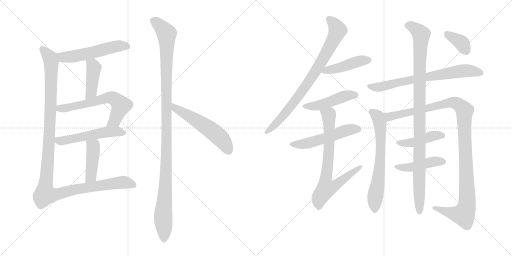
t = 0.00 s
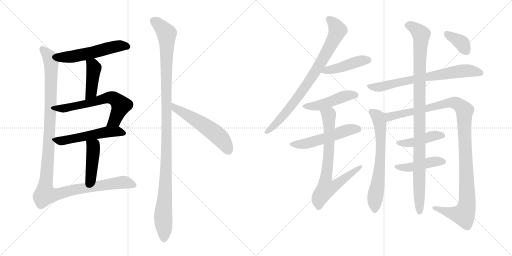
t = 3.16 s
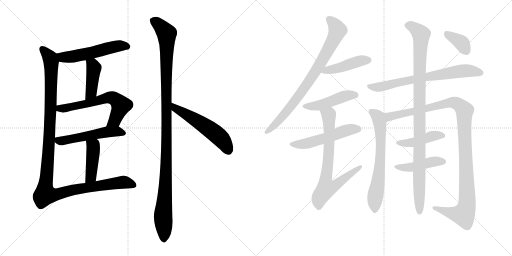
t = 6.32 s
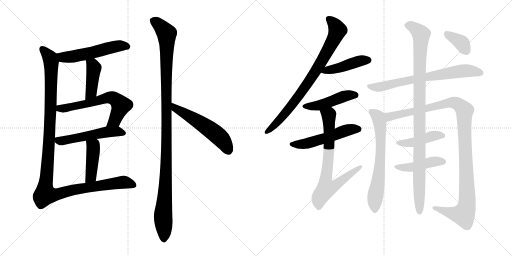
t = 9.47 s
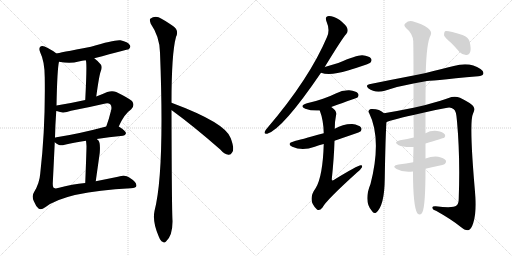
t = 12.63 s
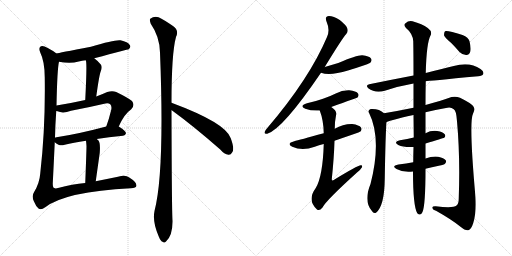
t = 15.79 s

The animated SVG that drew these frames (rendered in a browser with its animation timeline set to each time). Animation: 20 CSS @keyframes rules; one cycle of 15.79 s.

<svg version="1.1" viewBox="0 0 2048 1024" xmlns="http://www.w3.org/2000/svg">
  <g stroke="lightgray" stroke-dasharray="1,1" stroke-width="1" transform="scale(4, 4)">
    <line x1="0" y1="0" x2="256" y2="256"></line>
    <line x1="256" y1="0" x2="0" y2="256"></line>
    <line x1="128" y1="0" x2="128" y2="256"></line>
    <line x1="0" y1="128" x2="256" y2="128"></line>
    <line x1="256" y1="0" x2="512" y2="256"></line>
    <line x1="512" y1="0" x2="256" y2="256"></line>
    <line x1="384" y1="0" x2="384" y2="256"></line>
    <line x1="256" y1="128" x2="512" y2="128"></line>
  </g>
<g transform="scale(1, -1) translate(0, -850)">
   <style type="text/css">
    @keyframes keyframes0 {
      from {
       stroke: black;
       stroke-dashoffset: 547;
       stroke-width: 128;
       }
       64% {
       animation-timing-function: step-end;
       stroke: black;
       stroke-dashoffset: 0;
       stroke-width: 128;
       }
       to {
       stroke: black;
       stroke-width: 1024;
       }
       }
       #make-me-a-hanzi-animation-0 {
         animation: keyframes0 0.695150s both;
         animation-delay: 0.000000s;
         animation-timing-function: linear;
       }
    @keyframes keyframes1 {
      from {
       stroke: black;
       stroke-dashoffset: 423;
       stroke-width: 128;
       }
       58% {
       animation-timing-function: step-end;
       stroke: black;
       stroke-dashoffset: 0;
       stroke-width: 128;
       }
       to {
       stroke: black;
       stroke-width: 1024;
       }
       }
       #make-me-a-hanzi-animation-1 {
         animation: keyframes1 0.594238s both;
         animation-delay: 0.695150s;
         animation-timing-function: linear;
       }
    @keyframes keyframes2 {
      from {
       stroke: black;
       stroke-dashoffset: 627;
       stroke-width: 128;
       }
       67% {
       animation-timing-function: step-end;
       stroke: black;
       stroke-dashoffset: 0;
       stroke-width: 128;
       }
       to {
       stroke: black;
       stroke-width: 1024;
       }
       }
       #make-me-a-hanzi-animation-2 {
         animation: keyframes2 0.760254s both;
         animation-delay: 1.289388s;
         animation-timing-function: linear;
       }
    @keyframes keyframes3 {
      from {
       stroke: black;
       stroke-dashoffset: 531;
       stroke-width: 128;
       }
       63% {
       animation-timing-function: step-end;
       stroke: black;
       stroke-dashoffset: 0;
       stroke-width: 128;
       }
       to {
       stroke: black;
       stroke-width: 1024;
       }
       }
       #make-me-a-hanzi-animation-3 {
         animation: keyframes3 0.682129s both;
         animation-delay: 2.049642s;
         animation-timing-function: linear;
       }
    @keyframes keyframes4 {
      from {
       stroke: black;
       stroke-dashoffset: 427;
       stroke-width: 128;
       }
       58% {
       animation-timing-function: step-end;
       stroke: black;
       stroke-dashoffset: 0;
       stroke-width: 128;
       }
       to {
       stroke: black;
       stroke-width: 1024;
       }
       }
       #make-me-a-hanzi-animation-4 {
         animation: keyframes4 0.597493s both;
         animation-delay: 2.731771s;
         animation-timing-function: linear;
       }
    @keyframes keyframes5 {
      from {
       stroke: black;
       stroke-dashoffset: 1210;
       stroke-width: 128;
       }
       80% {
       animation-timing-function: step-end;
       stroke: black;
       stroke-dashoffset: 0;
       stroke-width: 128;
       }
       to {
       stroke: black;
       stroke-width: 1024;
       }
       }
       #make-me-a-hanzi-animation-5 {
         animation: keyframes5 1.234701s both;
         animation-delay: 3.329264s;
         animation-timing-function: linear;
       }
    @keyframes keyframes6 {
      from {
       stroke: black;
       stroke-dashoffset: 1150;
       stroke-width: 128;
       }
       79% {
       animation-timing-function: step-end;
       stroke: black;
       stroke-dashoffset: 0;
       stroke-width: 128;
       }
       to {
       stroke: black;
       stroke-width: 1024;
       }
       }
       #make-me-a-hanzi-animation-6 {
         animation: keyframes6 1.185872s both;
         animation-delay: 4.563965s;
         animation-timing-function: linear;
       }
    @keyframes keyframes7 {
      from {
       stroke: black;
       stroke-dashoffset: 550;
       stroke-width: 128;
       }
       64% {
       animation-timing-function: step-end;
       stroke: black;
       stroke-dashoffset: 0;
       stroke-width: 128;
       }
       to {
       stroke: black;
       stroke-width: 1024;
       }
       }
       #make-me-a-hanzi-animation-7 {
         animation: keyframes7 0.697591s both;
         animation-delay: 5.749837s;
         animation-timing-function: linear;
       }
    @keyframes keyframes8 {
      from {
       stroke: black;
       stroke-dashoffset: 812;
       stroke-width: 128;
       }
       73% {
       animation-timing-function: step-end;
       stroke: black;
       stroke-dashoffset: 0;
       stroke-width: 128;
       }
       to {
       stroke: black;
       stroke-width: 1024;
       }
       }
       #make-me-a-hanzi-animation-8 {
         animation: keyframes8 0.910807s both;
         animation-delay: 6.447428s;
         animation-timing-function: linear;
       }
    @keyframes keyframes9 {
      from {
       stroke: black;
       stroke-dashoffset: 446;
       stroke-width: 128;
       }
       59% {
       animation-timing-function: step-end;
       stroke: black;
       stroke-dashoffset: 0;
       stroke-width: 128;
       }
       to {
       stroke: black;
       stroke-width: 1024;
       }
       }
       #make-me-a-hanzi-animation-9 {
         animation: keyframes9 0.612956s both;
         animation-delay: 7.358236s;
         animation-timing-function: linear;
       }
    @keyframes keyframes10 {
      from {
       stroke: black;
       stroke-dashoffset: 468;
       stroke-width: 128;
       }
       60% {
       animation-timing-function: step-end;
       stroke: black;
       stroke-dashoffset: 0;
       stroke-width: 128;
       }
       to {
       stroke: black;
       stroke-width: 1024;
       }
       }
       #make-me-a-hanzi-animation-10 {
         animation: keyframes10 0.630859s both;
         animation-delay: 7.971191s;
         animation-timing-function: linear;
       }
    @keyframes keyframes11 {
      from {
       stroke: black;
       stroke-dashoffset: 531;
       stroke-width: 128;
       }
       63% {
       animation-timing-function: step-end;
       stroke: black;
       stroke-dashoffset: 0;
       stroke-width: 128;
       }
       to {
       stroke: black;
       stroke-width: 1024;
       }
       }
       #make-me-a-hanzi-animation-11 {
         animation: keyframes11 0.682129s both;
         animation-delay: 8.602051s;
         animation-timing-function: linear;
       }
    @keyframes keyframes12 {
      from {
       stroke: black;
       stroke-dashoffset: 739;
       stroke-width: 128;
       }
       71% {
       animation-timing-function: step-end;
       stroke: black;
       stroke-dashoffset: 0;
       stroke-width: 128;
       }
       to {
       stroke: black;
       stroke-width: 1024;
       }
       }
       #make-me-a-hanzi-animation-12 {
         animation: keyframes12 0.851400s both;
         animation-delay: 9.284180s;
         animation-timing-function: linear;
       }
    @keyframes keyframes13 {
      from {
       stroke: black;
       stroke-dashoffset: 710;
       stroke-width: 128;
       }
       70% {
       animation-timing-function: step-end;
       stroke: black;
       stroke-dashoffset: 0;
       stroke-width: 128;
       }
       to {
       stroke: black;
       stroke-width: 1024;
       }
       }
       #make-me-a-hanzi-animation-13 {
         animation: keyframes13 0.827799s both;
         animation-delay: 10.135579s;
         animation-timing-function: linear;
       }
    @keyframes keyframes14 {
      from {
       stroke: black;
       stroke-dashoffset: 668;
       stroke-width: 128;
       }
       68% {
       animation-timing-function: step-end;
       stroke: black;
       stroke-dashoffset: 0;
       stroke-width: 128;
       }
       to {
       stroke: black;
       stroke-width: 1024;
       }
       }
       #make-me-a-hanzi-animation-14 {
         animation: keyframes14 0.793620s both;
         animation-delay: 10.963379s;
         animation-timing-function: linear;
       }
    @keyframes keyframes15 {
      from {
       stroke: black;
       stroke-dashoffset: 1133;
       stroke-width: 128;
       }
       79% {
       animation-timing-function: step-end;
       stroke: black;
       stroke-dashoffset: 0;
       stroke-width: 128;
       }
       to {
       stroke: black;
       stroke-width: 1024;
       }
       }
       #make-me-a-hanzi-animation-15 {
         animation: keyframes15 1.172038s both;
         animation-delay: 11.756999s;
         animation-timing-function: linear;
       }
    @keyframes keyframes16 {
      from {
       stroke: black;
       stroke-dashoffset: 438;
       stroke-width: 128;
       }
       59% {
       animation-timing-function: step-end;
       stroke: black;
       stroke-dashoffset: 0;
       stroke-width: 128;
       }
       to {
       stroke: black;
       stroke-width: 1024;
       }
       }
       #make-me-a-hanzi-animation-16 {
         animation: keyframes16 0.606445s both;
         animation-delay: 12.929036s;
         animation-timing-function: linear;
       }
    @keyframes keyframes17 {
      from {
       stroke: black;
       stroke-dashoffset: 445;
       stroke-width: 128;
       }
       59% {
       animation-timing-function: step-end;
       stroke: black;
       stroke-dashoffset: 0;
       stroke-width: 128;
       }
       to {
       stroke: black;
       stroke-width: 1024;
       }
       }
       #make-me-a-hanzi-animation-17 {
         animation: keyframes17 0.612142s both;
         animation-delay: 13.535482s;
         animation-timing-function: linear;
       }
    @keyframes keyframes18 {
      from {
       stroke: black;
       stroke-dashoffset: 1033;
       stroke-width: 128;
       }
       77% {
       animation-timing-function: step-end;
       stroke: black;
       stroke-dashoffset: 0;
       stroke-width: 128;
       }
       to {
       stroke: black;
       stroke-width: 1024;
       }
       }
       #make-me-a-hanzi-animation-18 {
         animation: keyframes18 1.090658s both;
         animation-delay: 14.147624s;
         animation-timing-function: linear;
       }
    @keyframes keyframes19 {
      from {
       stroke: black;
       stroke-dashoffset: 368;
       stroke-width: 128;
       }
       55% {
       animation-timing-function: step-end;
       stroke: black;
       stroke-dashoffset: 0;
       stroke-width: 128;
       }
       to {
       stroke: black;
       stroke-width: 1024;
       }
       }
       #make-me-a-hanzi-animation-19 {
         animation: keyframes19 0.549479s both;
         animation-delay: 15.238281s;
         animation-timing-function: linear;
       }
</style>
<path d="M 377 617 Q 513 653 515 653 Q 525 662 519 670 Q 512 682 482 689 Q 458 692 364 663 Q 232 638 226 636 C 197 629 206 608 236 603 Q 282 594 315 604 Q 328 608 343 609 L 377 617 Z" fill="lightgray"></path> 
<path d="M 385 464 Q 397 551 403 565 Q 410 581 404 591 Q 391 607 377 617 C 353 635 335 638 343 609 Q 349 603 341 450 C 339 420 381 434 385 464 Z" fill="lightgray"></path> 
<path d="M 475 344 Q 496 393 525 413 Q 541 429 528 446 Q 512 459 465 482 Q 449 489 429 482 Q 407 472 385 464 L 341 450 Q 283 437 226 428 C 196 423 196 415 225 406 Q 228 406 230 405 Q 252 395 284 407 Q 353 420 417 435 Q 433 439 441 433 Q 448 426 445 411 Q 436 374 425 344 C 415 316 463 317 475 344 Z" fill="lightgray"></path> 
<path d="M 387 294 Q 433 301 492 307 Q 502 308 504 317 Q 504 326 475 344 C 460 353 454 352 425 344 Q 313 314 226 301 Q 220 301 220 299 C 203 294 203 294 219 281 Q 226 274 236 270 Q 246 267 259 271 Q 292 280 344 287 L 387 294 Z" fill="lightgray"></path> 
<path d="M 383 125 Q 392 189 399 239 Q 402 278 394 288 Q 390 292 387 294 C 364 313 340 317 344 287 Q 345 280 346 265 Q 346 249 341 118 C 340 88 379 95 383 125 Z" fill="lightgray"></path> 
<path d="M 226 636 Q 214 646 191 658 Q 169 670 161 663 Q 154 656 161 640 Q 179 604 179 539 Q 182 340 161 156 Q 158 117 136 81 Q 126 66 135 46 Q 144 24 154 16 Q 164 9 181 21 Q 263 84 523 97 Q 545 97 546 108 Q 545 123 517 140 Q 502 152 472 143 Q 423 133 383 125 L 341 118 Q 290 114 232 98 Q 222 95 217 98 Q 211 99 211 116 Q 215 195 219 281 L 220 299 Q 221 351 225 406 L 226 428 Q 229 576 236 603 C 239 627 239 627 226 636 Z" fill="lightgray"></path> 
<path d="M 686 439 Q 686 637 704 702 Q 717 729 692 746 Q 676 758 646 775 Q 622 791 601 775 Q 597 771 603 755 Q 639 703 640 640 Q 659 162 618 6 Q 609 -37 635 -96 Q 642 -114 650 -117 Q 657 -124 664 -116 Q 691 -92 690 -33 Q 687 16 686 409 L 686 439 Z" fill="lightgray"></path> 
<path d="M 686 409 L 687 409 Q 775 345 881 252 Q 897 233 914 231 Q 923 230 929 241 Q 939 254 923 297 Q 904 358 686 439 C 658 450 661 425 686 409 Z" fill="lightgray"></path> 
<path d="M 1299 582 Q 1371 700 1385 714 Q 1394 724 1389 737 Q 1385 749 1359 770 Q 1334 786 1316 786 Q 1298 785 1306 764 Q 1321 730 1308 702 Q 1238 536 1070 339 Q 1061 329 1059 323 Q 1055 313 1069 315 Q 1130 333 1284 559 L 1299 582 Z" fill="lightgray"></path> 
<path d="M 1284 559 Q 1320 546 1392 568 Q 1425 578 1460 590 Q 1479 597 1482 600 Q 1489 609 1484 616 Q 1477 626 1449 629 Q 1428 630 1353 598 Q 1326 591 1299 582 C 1271 573 1256 568 1284 559 Z" fill="lightgray"></path> 
<path d="M 1325 422 Q 1428 459 1430 460 Q 1437 469 1432 476 Q 1425 486 1397 489 Q 1369 490 1343 476 Q 1319 464 1292 455 Q 1264 445 1228 437 Q 1195 427 1221 415 Q 1246 406 1279 408 L 1325 422 Z" fill="lightgray"></path> 
<path d="M 1338 287 Q 1437 320 1442 324 Q 1449 333 1444 340 Q 1437 350 1409 354 Q 1373 355 1339 335 L 1295 317 Q 1196 290 1177 285 Q 1144 276 1169 263 Q 1209 245 1259 263 Q 1275 269 1295 274 L 1338 287 Z" fill="lightgray"></path> 
<path d="M 1295 274 Q 1291 144 1263 98 Q 1227 49 1268 12 Q 1278 5 1290 20 Q 1303 47 1428 160 Q 1444 173 1448 181 Q 1451 190 1443 189 Q 1431 189 1335 130 Q 1329 126 1327 132 Q 1336 217 1338 287 L 1339 335 Q 1339 365 1344 388 Q 1350 406 1325 422 C 1302 441 1269 436 1279 408 Q 1294 369 1295 317 L 1295 274 Z" fill="lightgray"></path> 
<path d="M 1703 525 Q 1710 526 1913 545 Q 1929 546 1933 554 Q 1937 564 1922 574 Q 1879 604 1815 586 Q 1767 574 1703 558 L 1654 548 Q 1570 532 1477 513 Q 1461 510 1473 497 Q 1501 476 1539 487 Q 1591 505 1654 516 L 1703 525 Z" fill="lightgray"></path> 
<path d="M 1536 397 Q 1517 416 1483 414 Q 1470 410 1476 399 Q 1528 294 1482 114 Q 1454 45 1487 7 Q 1494 -6 1504 -1 Q 1538 26 1539 135 Q 1542 316 1546 361 C 1548 388 1548 388 1536 397 Z" fill="lightgray"></path> 
<path d="M 1702 401 Q 1741 411 1784 418 Q 1803 424 1815 413 Q 1825 409 1828 365 Q 1841 223 1835 58 Q 1835 34 1826 28 Q 1813 16 1743 25 Q 1727 26 1730 17 Q 1731 11 1744 7 Q 1808 -29 1842 -57 Q 1861 -73 1873 -71 Q 1885 -68 1893 -42 Q 1906 0 1902 60 Q 1875 361 1892 395 Q 1902 414 1893 425 Q 1883 438 1840 459 Q 1824 466 1806 462 Q 1770 449 1702 430 L 1654 419 Q 1596 407 1536 397 C 1506 392 1518 351 1546 361 Q 1552 367 1654 390 L 1702 401 Z" fill="lightgray"></path> 
<path d="M 1702 276 Q 1771 297 1777 299 Q 1784 306 1779 313 Q 1772 322 1749 326 Q 1724 329 1702 317 L 1655 300 Q 1630 293 1600 289 Q 1572 282 1593 270 Q 1614 260 1654 262 L 1702 276 Z" fill="lightgray"></path> 
<path d="M 1702 175 Q 1727 182 1755 187 Q 1777 191 1780 195 Q 1787 202 1783 209 Q 1776 218 1753 223 Q 1729 226 1702 216 L 1653 201 Q 1625 195 1594 192 Q 1564 186 1586 174 Q 1613 159 1652 164 L 1702 175 Z" fill="lightgray"></path> 
<path d="M 1652 164 Q 1652 26 1669 -3 Q 1682 -16 1690 2 Q 1702 29 1702 175 L 1702 216 Q 1702 244 1702 276 L 1702 317 Q 1702 359 1702 401 L 1702 430 Q 1702 482 1703 525 L 1703 558 Q 1706 681 1723 710 Q 1729 725 1711 738 Q 1689 754 1650 765 Q 1634 769 1622 757 Q 1612 750 1624 738 Q 1651 716 1653 685 Q 1654 633 1654 548 L 1654 516 Q 1654 473 1654 419 L 1654 390 L 1655 300 L 1654 262 Q 1653 228 1653 201 L 1652 164 Z" fill="lightgray"></path> 
<path d="M 1805 678 Q 1821 662 1838 642 Q 1851 629 1866 630 Q 1876 630 1881 643 Q 1885 656 1878 685 Q 1874 700 1850 710 Q 1790 729 1780 725 Q 1776 721 1776 709 Q 1780 699 1805 678 Z" fill="lightgray"></path> 
      <clipPath id="make-me-a-hanzi-clip-0">
      <path d="M 377 617 Q 513 653 515 653 Q 525 662 519 670 Q 512 682 482 689 Q 458 692 364 663 Q 232 638 226 636 C 197 629 206 608 236 603 Q 282 594 315 604 Q 328 608 343 609 L 377 617 Z" fill="lightgray"></path>
      </clipPath>
      <path clip-path="url(#make-me-a-hanzi-clip-0)" d="M 229 631 L 252 621 L 278 622 L 463 665 L 485 668 L 512 661 " fill="none" id="make-me-a-hanzi-animation-0" stroke-dasharray="419 838" stroke-linecap="round"></path>

      <clipPath id="make-me-a-hanzi-clip-1">
      <path d="M 385 464 Q 397 551 403 565 Q 410 581 404 591 Q 391 607 377 617 C 353 635 335 638 343 609 Q 349 603 341 450 C 339 420 381 434 385 464 Z" fill="lightgray"></path>
      </clipPath>
      <path clip-path="url(#make-me-a-hanzi-clip-1)" d="M 349 610 L 376 578 L 366 482 L 344 464 " fill="none" id="make-me-a-hanzi-animation-1" stroke-dasharray="295 590" stroke-linecap="round"></path>

      <clipPath id="make-me-a-hanzi-clip-2">
      <path d="M 475 344 Q 496 393 525 413 Q 541 429 528 446 Q 512 459 465 482 Q 449 489 429 482 Q 407 472 385 464 L 341 450 Q 283 437 226 428 C 196 423 196 415 225 406 Q 228 406 230 405 Q 252 395 284 407 Q 353 420 417 435 Q 433 439 441 433 Q 448 426 445 411 Q 436 374 425 344 C 415 316 463 317 475 344 Z" fill="lightgray"></path>
      </clipPath>
      <path clip-path="url(#make-me-a-hanzi-clip-2)" d="M 229 411 L 349 435 L 430 459 L 452 458 L 484 428 L 459 369 L 431 349 " fill="none" id="make-me-a-hanzi-animation-2" stroke-dasharray="499 998" stroke-linecap="round"></path>

      <clipPath id="make-me-a-hanzi-clip-3">
      <path d="M 387 294 Q 433 301 492 307 Q 502 308 504 317 Q 504 326 475 344 C 460 353 454 352 425 344 Q 313 314 226 301 Q 220 301 220 299 C 203 294 203 294 219 281 Q 226 274 236 270 Q 246 267 259 271 Q 292 280 344 287 L 387 294 Z" fill="lightgray"></path>
      </clipPath>
      <path clip-path="url(#make-me-a-hanzi-clip-3)" d="M 225 294 L 249 287 L 431 322 L 474 325 L 494 317 " fill="none" id="make-me-a-hanzi-animation-3" stroke-dasharray="403 806" stroke-linecap="round"></path>

      <clipPath id="make-me-a-hanzi-clip-4">
      <path d="M 383 125 Q 392 189 399 239 Q 402 278 394 288 Q 390 292 387 294 C 364 313 340 317 344 287 Q 345 280 346 265 Q 346 249 341 118 C 340 88 379 95 383 125 Z" fill="lightgray"></path>
      </clipPath>
      <path clip-path="url(#make-me-a-hanzi-clip-4)" d="M 352 283 L 373 263 L 373 249 L 364 144 L 346 130 " fill="none" id="make-me-a-hanzi-animation-4" stroke-dasharray="299 598" stroke-linecap="round"></path>

      <clipPath id="make-me-a-hanzi-clip-5">
      <path d="M 226 636 Q 214 646 191 658 Q 169 670 161 663 Q 154 656 161 640 Q 179 604 179 539 Q 182 340 161 156 Q 158 117 136 81 Q 126 66 135 46 Q 144 24 154 16 Q 164 9 181 21 Q 263 84 523 97 Q 545 97 546 108 Q 545 123 517 140 Q 502 152 472 143 Q 423 133 383 125 L 341 118 Q 290 114 232 98 Q 222 95 217 98 Q 211 99 211 116 Q 215 195 219 281 L 220 299 Q 221 351 225 406 L 226 428 Q 229 576 236 603 C 239 627 239 627 226 636 Z" fill="lightgray"></path>
      </clipPath>
      <path clip-path="url(#make-me-a-hanzi-clip-5)" d="M 169 655 L 197 624 L 205 598 L 198 307 L 179 89 L 184 72 L 211 70 L 321 96 L 496 121 L 535 110 " fill="none" id="make-me-a-hanzi-animation-5" stroke-dasharray="1082 2164" stroke-linecap="round"></path>

      <clipPath id="make-me-a-hanzi-clip-6">
      <path d="M 686 439 Q 686 637 704 702 Q 717 729 692 746 Q 676 758 646 775 Q 622 791 601 775 Q 597 771 603 755 Q 639 703 640 640 Q 659 162 618 6 Q 609 -37 635 -96 Q 642 -114 650 -117 Q 657 -124 664 -116 Q 691 -92 690 -33 Q 687 16 686 409 L 686 439 Z" fill="lightgray"></path>
      </clipPath>
      <path clip-path="url(#make-me-a-hanzi-clip-6)" d="M 613 769 L 640 748 L 667 715 L 668 292 L 652 -16 L 656 -102 " fill="none" id="make-me-a-hanzi-animation-6" stroke-dasharray="1022 2044" stroke-linecap="round"></path>

      <clipPath id="make-me-a-hanzi-clip-7">
      <path d="M 686 409 L 687 409 Q 775 345 881 252 Q 897 233 914 231 Q 923 230 929 241 Q 939 254 923 297 Q 904 358 686 439 C 658 450 661 425 686 409 Z" fill="lightgray"></path>
      </clipPath>
      <path clip-path="url(#make-me-a-hanzi-clip-7)" d="M 697 432 L 701 417 L 853 323 L 891 288 L 915 246 " fill="none" id="make-me-a-hanzi-animation-7" stroke-dasharray="422 844" stroke-linecap="round"></path>

      <clipPath id="make-me-a-hanzi-clip-8">
      <path d="M 1299 582 Q 1371 700 1385 714 Q 1394 724 1389 737 Q 1385 749 1359 770 Q 1334 786 1316 786 Q 1298 785 1306 764 Q 1321 730 1308 702 Q 1238 536 1070 339 Q 1061 329 1059 323 Q 1055 313 1069 315 Q 1130 333 1284 559 L 1299 582 Z" fill="lightgray"></path>
      </clipPath>
      <path clip-path="url(#make-me-a-hanzi-clip-8)" d="M 1315 773 L 1339 752 L 1350 729 L 1288 604 L 1234 519 L 1151 408 L 1067 323 " fill="none" id="make-me-a-hanzi-animation-8" stroke-dasharray="684 1368" stroke-linecap="round"></path>

      <clipPath id="make-me-a-hanzi-clip-9">
      <path d="M 1284 559 Q 1320 546 1392 568 Q 1425 578 1460 590 Q 1479 597 1482 600 Q 1489 609 1484 616 Q 1477 626 1449 629 Q 1428 630 1353 598 Q 1326 591 1299 582 C 1271 573 1256 568 1284 559 Z" fill="lightgray"></path>
      </clipPath>
      <path clip-path="url(#make-me-a-hanzi-clip-9)" d="M 1291 563 L 1359 578 L 1441 607 L 1474 609 " fill="none" id="make-me-a-hanzi-animation-9" stroke-dasharray="318 636" stroke-linecap="round"></path>

      <clipPath id="make-me-a-hanzi-clip-10">
      <path d="M 1325 422 Q 1428 459 1430 460 Q 1437 469 1432 476 Q 1425 486 1397 489 Q 1369 490 1343 476 Q 1319 464 1292 455 Q 1264 445 1228 437 Q 1195 427 1221 415 Q 1246 406 1279 408 L 1325 422 Z" fill="lightgray"></path>
      </clipPath>
      <path clip-path="url(#make-me-a-hanzi-clip-10)" d="M 1222 427 L 1279 429 L 1369 463 L 1414 471 L 1426 467 " fill="none" id="make-me-a-hanzi-animation-10" stroke-dasharray="340 680" stroke-linecap="round"></path>

      <clipPath id="make-me-a-hanzi-clip-11">
      <path d="M 1338 287 Q 1437 320 1442 324 Q 1449 333 1444 340 Q 1437 350 1409 354 Q 1373 355 1339 335 L 1295 317 Q 1196 290 1177 285 Q 1144 276 1169 263 Q 1209 245 1259 263 Q 1275 269 1295 274 L 1338 287 Z" fill="lightgray"></path>
      </clipPath>
      <path clip-path="url(#make-me-a-hanzi-clip-11)" d="M 1171 275 L 1218 274 L 1345 311 L 1380 327 L 1413 334 L 1436 332 " fill="none" id="make-me-a-hanzi-animation-11" stroke-dasharray="403 806" stroke-linecap="round"></path>

      <clipPath id="make-me-a-hanzi-clip-12">
      <path d="M 1295 274 Q 1291 144 1263 98 Q 1227 49 1268 12 Q 1278 5 1290 20 Q 1303 47 1428 160 Q 1444 173 1448 181 Q 1451 190 1443 189 Q 1431 189 1335 130 Q 1329 126 1327 132 Q 1336 217 1338 287 L 1339 335 Q 1339 365 1344 388 Q 1350 406 1325 422 C 1302 441 1269 436 1279 408 Q 1294 369 1295 317 L 1295 274 Z" fill="lightgray"></path>
      </clipPath>
      <path clip-path="url(#make-me-a-hanzi-clip-12)" d="M 1287 403 L 1315 387 L 1316 373 L 1316 252 L 1302 125 L 1307 99 L 1340 107 L 1442 183 " fill="none" id="make-me-a-hanzi-animation-12" stroke-dasharray="611 1222" stroke-linecap="round"></path>

      <clipPath id="make-me-a-hanzi-clip-13">
      <path d="M 1703 525 Q 1710 526 1913 545 Q 1929 546 1933 554 Q 1937 564 1922 574 Q 1879 604 1815 586 Q 1767 574 1703 558 L 1654 548 Q 1570 532 1477 513 Q 1461 510 1473 497 Q 1501 476 1539 487 Q 1591 505 1654 516 L 1703 525 Z" fill="lightgray"></path>
      </clipPath>
      <path clip-path="url(#make-me-a-hanzi-clip-13)" d="M 1476 505 L 1528 503 L 1621 527 L 1830 564 L 1883 567 L 1923 558 " fill="none" id="make-me-a-hanzi-animation-13" stroke-dasharray="582 1164" stroke-linecap="round"></path>

      <clipPath id="make-me-a-hanzi-clip-14">
      <path d="M 1536 397 Q 1517 416 1483 414 Q 1470 410 1476 399 Q 1528 294 1482 114 Q 1454 45 1487 7 Q 1494 -6 1504 -1 Q 1538 26 1539 135 Q 1542 316 1546 361 C 1548 388 1548 388 1536 397 Z" fill="lightgray"></path>
      </clipPath>
      <path clip-path="url(#make-me-a-hanzi-clip-14)" d="M 1483 405 L 1513 382 L 1523 310 L 1520 192 L 1501 65 L 1499 10 " fill="none" id="make-me-a-hanzi-animation-14" stroke-dasharray="540 1080" stroke-linecap="round"></path>

      <clipPath id="make-me-a-hanzi-clip-15">
      <path d="M 1702 401 Q 1741 411 1784 418 Q 1803 424 1815 413 Q 1825 409 1828 365 Q 1841 223 1835 58 Q 1835 34 1826 28 Q 1813 16 1743 25 Q 1727 26 1730 17 Q 1731 11 1744 7 Q 1808 -29 1842 -57 Q 1861 -73 1873 -71 Q 1885 -68 1893 -42 Q 1906 0 1902 60 Q 1875 361 1892 395 Q 1902 414 1893 425 Q 1883 438 1840 459 Q 1824 466 1806 462 Q 1770 449 1702 430 L 1654 419 Q 1596 407 1536 397 C 1506 392 1518 351 1546 361 Q 1552 367 1654 390 L 1702 401 Z" fill="lightgray"></path>
      </clipPath>
      <path clip-path="url(#make-me-a-hanzi-clip-15)" d="M 1545 367 L 1561 385 L 1638 398 L 1649 405 L 1807 440 L 1838 431 L 1858 406 L 1870 71 L 1862 8 L 1854 -8 L 1839 -8 L 1738 19 " fill="none" id="make-me-a-hanzi-animation-15" stroke-dasharray="1005 2010" stroke-linecap="round"></path>

      <clipPath id="make-me-a-hanzi-clip-16">
      <path d="M 1702 276 Q 1771 297 1777 299 Q 1784 306 1779 313 Q 1772 322 1749 326 Q 1724 329 1702 317 L 1655 300 Q 1630 293 1600 289 Q 1572 282 1593 270 Q 1614 260 1654 262 L 1702 276 Z" fill="lightgray"></path>
      </clipPath>
      <path clip-path="url(#make-me-a-hanzi-clip-16)" d="M 1595 280 L 1644 278 L 1740 308 L 1772 307 " fill="none" id="make-me-a-hanzi-animation-16" stroke-dasharray="310 620" stroke-linecap="round"></path>

      <clipPath id="make-me-a-hanzi-clip-17">
      <path d="M 1702 175 Q 1727 182 1755 187 Q 1777 191 1780 195 Q 1787 202 1783 209 Q 1776 218 1753 223 Q 1729 226 1702 216 L 1653 201 Q 1625 195 1594 192 Q 1564 186 1586 174 Q 1613 159 1652 164 L 1702 175 Z" fill="lightgray"></path>
      </clipPath>
      <path clip-path="url(#make-me-a-hanzi-clip-17)" d="M 1587 184 L 1643 180 L 1736 204 L 1773 204 " fill="none" id="make-me-a-hanzi-animation-17" stroke-dasharray="317 634" stroke-linecap="round"></path>

      <clipPath id="make-me-a-hanzi-clip-18">
      <path d="M 1652 164 Q 1652 26 1669 -3 Q 1682 -16 1690 2 Q 1702 29 1702 175 L 1702 216 Q 1702 244 1702 276 L 1702 317 Q 1702 359 1702 401 L 1702 430 Q 1702 482 1703 525 L 1703 558 Q 1706 681 1723 710 Q 1729 725 1711 738 Q 1689 754 1650 765 Q 1634 769 1622 757 Q 1612 750 1624 738 Q 1651 716 1653 685 Q 1654 633 1654 548 L 1654 516 Q 1654 473 1654 419 L 1654 390 L 1655 300 L 1654 262 Q 1653 228 1653 201 L 1652 164 Z" fill="lightgray"></path>
      </clipPath>
      <path clip-path="url(#make-me-a-hanzi-clip-18)" d="M 1629 748 L 1651 743 L 1685 711 L 1678 575 L 1679 3 " fill="none" id="make-me-a-hanzi-animation-18" stroke-dasharray="905 1810" stroke-linecap="round"></path>

      <clipPath id="make-me-a-hanzi-clip-19">
      <path d="M 1805 678 Q 1821 662 1838 642 Q 1851 629 1866 630 Q 1876 630 1881 643 Q 1885 656 1878 685 Q 1874 700 1850 710 Q 1790 729 1780 725 Q 1776 721 1776 709 Q 1780 699 1805 678 Z" fill="lightgray"></path>
      </clipPath>
      <path clip-path="url(#make-me-a-hanzi-clip-19)" d="M 1784 719 L 1844 681 L 1865 646 " fill="none" id="make-me-a-hanzi-animation-19" stroke-dasharray="240 480" stroke-linecap="round"></path>

</g>
</svg>
